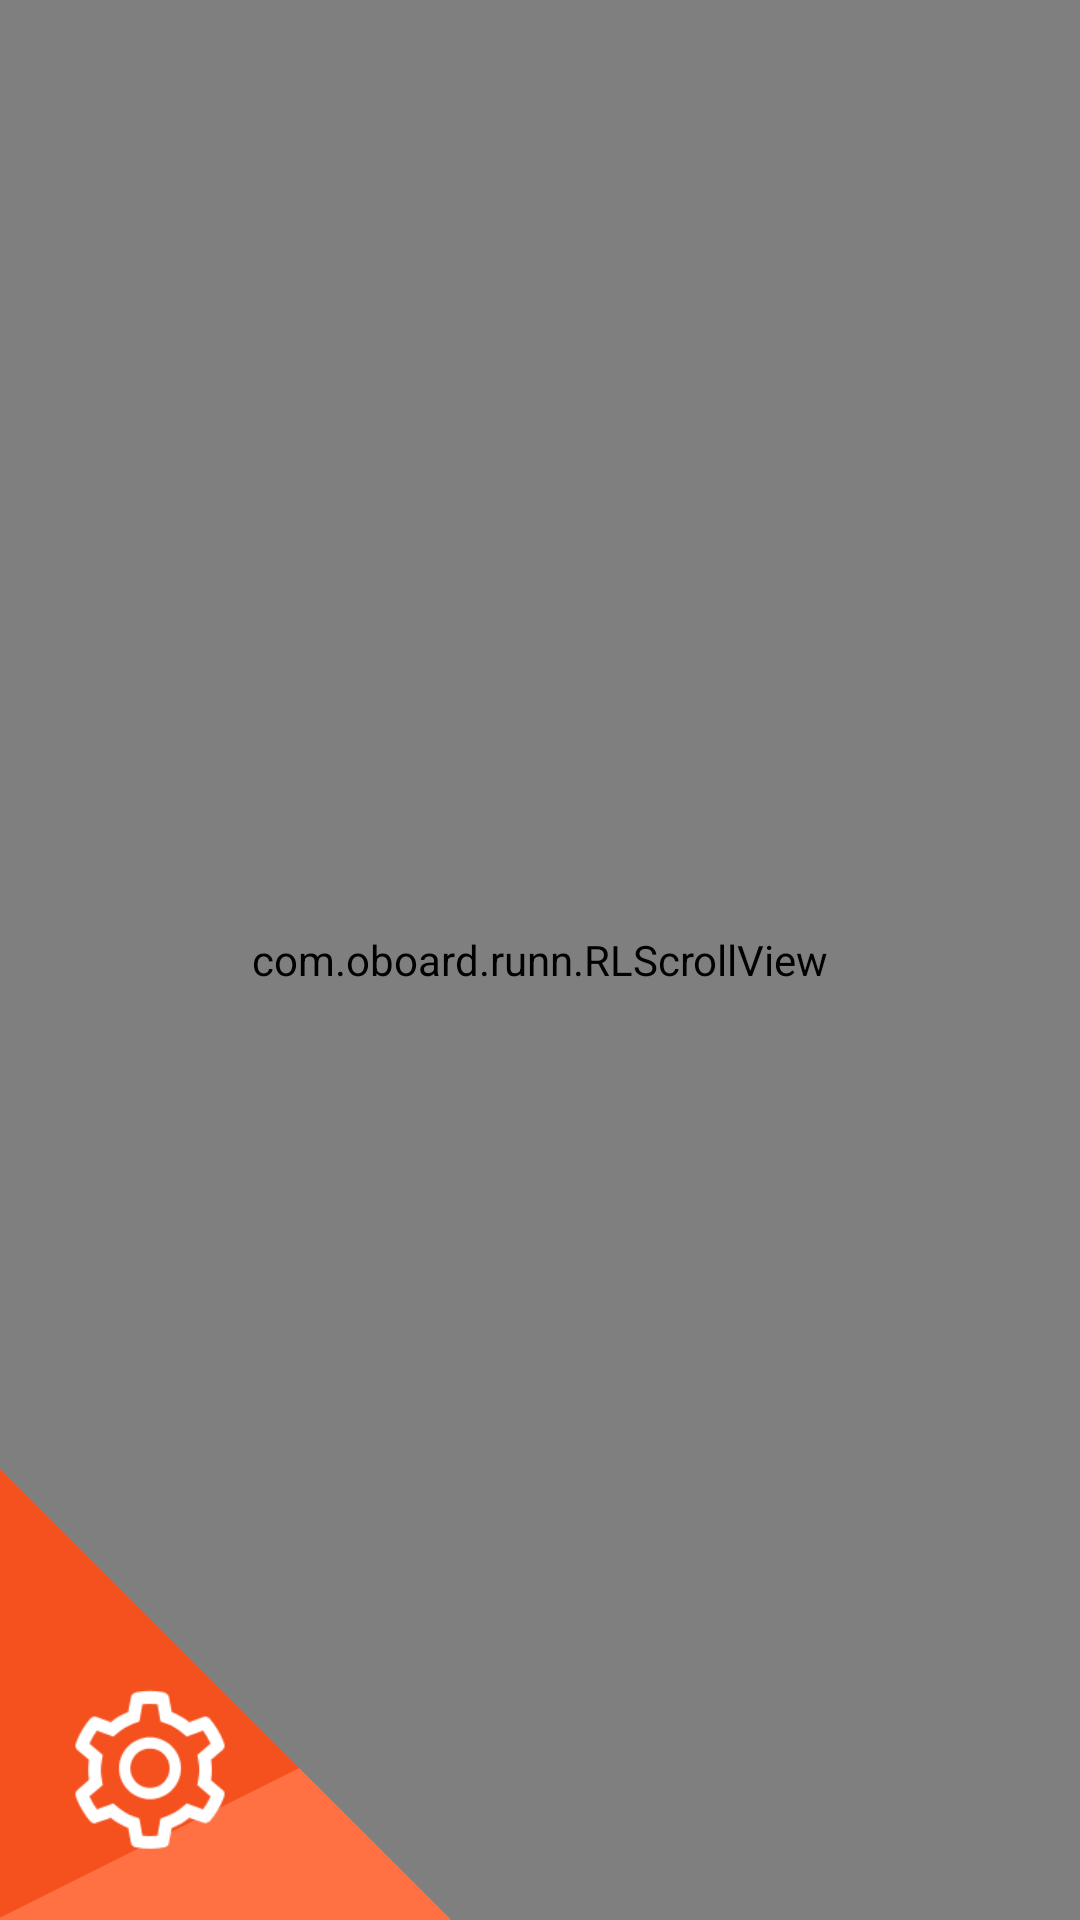

Produce the Android XML layout that renders to this screen, including the resource entries it uses.
<!-- AndroidManifest.xml: application theme AppTheme -->
<!-- res/layout/activity_main.xml -->
<?xml version="1.0" encoding="utf-8"?>
<RelativeLayout
	xmlns:android="http://schemas.android.com/apk/res/android"
	android:layout_width="match_parent"
	android:layout_height="match_parent"
	android:id="@+id/activitymainRelativeLayout">

	<View
		android:background="#FF009688"
		android:layout_width="match_parent"
		android:layout_height="match_parent"/>

	<com.oboard.runn.RLScrollView
		android:clipToPadding="false"
		android:clipChildren="false"
		android:scrollbars="none"
		android:overScrollMode="never"
		android:layout_width="match_parent"
		android:layout_height="match_parent"
		android:id="@+id/activitymainScrollView"
		android:paddingBottom="100dp"
		android:paddingTop="100dp">

		<LinearLayout
			android:orientation="vertical"
			android:layout_width="match_parent"
			android:layout_height="wrap_content"
			android:id="@+id/activitymainLinearLayout"
			android:padding="30dp"/>

	</com.oboard.runn.RLScrollView>

	<ImageView
		android:src="@drawable/setting"
		android:layout_width="150dp"
		android:layout_height="150dp"
		android:layout_alignParentBottom="true"
		android:background="@drawable/c"
		android:paddingTop="70dp"
		android:paddingRight="70dp"
		android:paddingLeft="20dp"
		android:paddingBottom="20dp"/>

	<FrameLayout
		android:layout_alignParentBottom="true"
		android:layout_height="fill_parent"
		android:layout_width="fill_parent"
		android:visibility="gone"
		android:id="@+id/activitymainFrameLayout">

		<include
			layout="@layout/activity_game"/>

	</FrameLayout>

</RelativeLayout>
<!-- res/layout/activity_game.xml (included above) -->
<?xml version="1.0" encoding="utf-8"?>
<FrameLayout
	xmlns:android="http://schemas.android.com/apk/res/android"
	android:layout_width="fill_parent"
	android:layout_height="fill_parent"
	android:orientation="vertical">

	<ImageView
		android:layout_width="match_parent"
		android:layout_height="match_parent"
		android:id="@+id/activitygamebackground"/>

	<RelativeLayout
		android:layout_width="match_parent"
		android:layout_height="match_parent"
		android:fitsSystemWindows="true">

		<ImageView
			android:src="@android:drawable/ic_delete"
			android:layout_width="32dp"
			android:layout_height="32dp"
			android:id="@+id/activitygamemenu"/>

	</RelativeLayout>

</FrameLayout>
<!-- resources referenced by this layout -->
<resources>
  <!-- drawable c: png bitmap (drawable, 13517 bytes) -->
  <!-- drawable setting: png bitmap (drawable, 5380 bytes) -->
  <style name="AppTheme" parent="@android:style/Theme.DeviceDefault.NoActionBar">
  		<item name="android:windowTranslucentStatus">true</item>
          <item name="android:windowTranslucentNavigation">true</item>
  	</style>
</resources>
